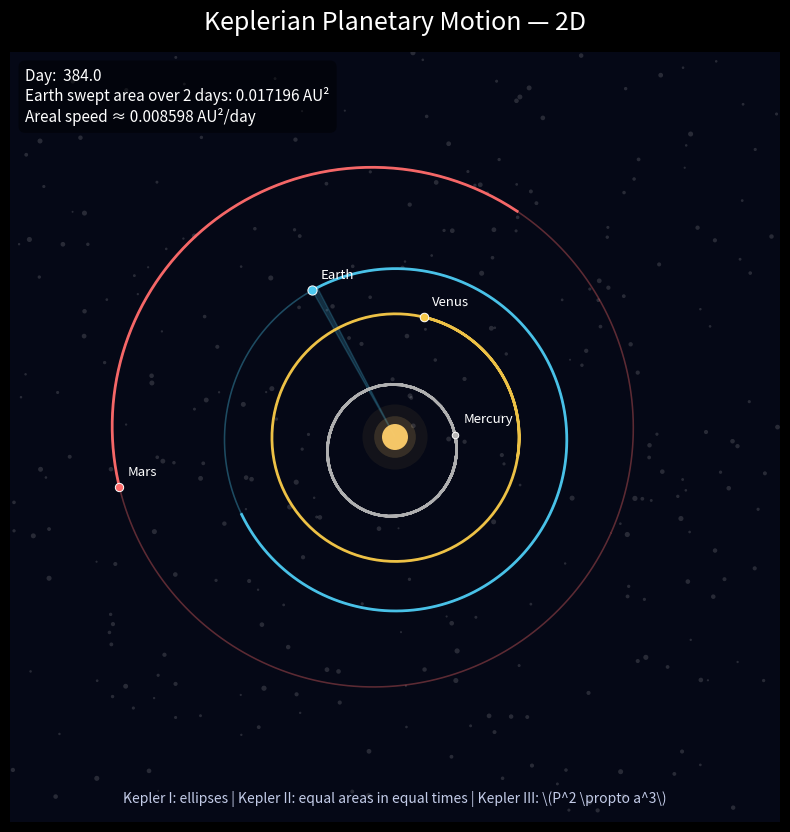

The matplotlib source for this figure: (Note: this script raises an exception after producing the figure.)
from __future__ import annotations

import math
import shutil
from collections import deque
from dataclasses import dataclass
from pathlib import Path

import numpy as np
import matplotlib.pyplot as plt
from matplotlib.animation import FuncAnimation, FFMpegWriter, PillowWriter
from matplotlib.lines import Line2D
from matplotlib.patches import Polygon
from mpl_toolkits.mplot3d import Axes3D  # noqa: F401


# ============================================================
# Settings
# ============================================================

MODES_TO_RENDER = ["kepler_2d", "kepler_3d", "nbody"]
# For a single output, set e.g. ["kepler_3d"]
# For all three, keep the default list above.

DAYS_PER_YEAR = 365.25
J2000_JD = 2451545.0

SUN_COLOR = "#ffcf6b"
BG = "#050816"

plt.style.use("dark_background")


# ============================================================
# Data
# JPL approximate-position elements from Table 1, with
# masses added for the N-body simulation.
# ============================================================

@dataclass(frozen=True)
class Body:
    name: str
    color: str
    mass_solar: float

    a0: float
    a1: float
    e0: float
    e1: float
    I0: float
    I1: float
    L0: float
    L1: float
    long_peri0: float
    long_peri1: float
    long_node0: float
    long_node1: float


PLANETS: dict[str, Body] = {
    "Mercury": Body(
        "Mercury", "#b7b7b7", 1.660120e-7,
        0.38709927, 0.00000037,
        0.20563593, 0.00001906,
        7.00497902, -0.00594749,
        252.25032350, 149472.67411175,
        77.45779628, 0.16047689,
        48.33076593, -0.12534081,
    ),
    "Venus": Body(
        "Venus", "#f7c948", 2.4478383e-6,
        0.72333566, 0.00000390,
        0.00677672, -0.00004107,
        3.39467605, -0.00078890,
        181.97909950, 58517.81538729,
        131.60246718, 0.00268329,
        76.67984255, -0.27769418,
    ),
    # JPL Table 1 row is Earth/Moon barycenter; we use it as "Earth" for visualization.
    "Earth": Body(
        "Earth", "#4cc9f0", 3.0034896e-6,
        1.00000261, 0.00000562,
        0.01671123, -0.00004392,
        -0.00001531, -0.01294668,
        100.46457166, 35999.37244981,
        102.93768193, 0.32327364,
        0.0, 0.0,
    ),
    "Mars": Body(
        "Mars", "#ff6b6b", 3.227151e-7,
        1.52371034, 0.00001847,
        0.09339410, 0.00007882,
        1.84969142, -0.00813131,
        -4.55343205, 19140.30268499,
        -23.94362959, 0.44441088,
        49.55953891, -0.29257343,
    ),
    "Jupiter": Body(
        "Jupiter", "#ff9f1c", 9.545942e-4,
        5.20288700, -0.00011607,
        0.04838624, -0.00013253,
        1.30439695, -0.00183714,
        34.39644051, 3034.74612775,
        14.72847983, 0.21252668,
        100.47390909, 0.20469106,
    ),
    "Saturn": Body(
        "Saturn", "#ffd166", 2.858150e-4,
        9.53667594, -0.00125060,
        0.05386179, -0.00050991,
        2.48599187, 0.00193609,
        49.95424423, 1222.49362201,
        92.59887831, -0.41897216,
        113.66242448, -0.28867794,
    ),
    "Uranus": Body(
        "Uranus", "#7bdff2", 4.366244e-5,
        19.18916464, -0.00196176,
        0.04725744, -0.00004397,
        0.77263783, -0.00242939,
        313.23810451, 428.48202785,
        170.95427630, 0.40805281,
        74.01692503, 0.04240589,
    ),
    "Neptune": Body(
        "Neptune", "#5e60ce", 5.151389e-5,
        30.06992276, 0.00026291,
        0.00859048, 0.00005105,
        1.77004347, 0.00035372,
        -55.12002969, 218.45945325,
        44.96476227, -0.32241464,
        131.78422574, -0.00508664,
    ),
}

ALL_PLANETS = list(PLANETS.keys())
INNER_PLANETS = ["Mercury", "Venus", "Earth", "Mars"]


DISPLAY_SIZES_2D = {
    "Mercury": 22,
    "Venus": 38,
    "Earth": 44,
    "Mars": 36,
    "Jupiter": 62,
    "Saturn": 58,
    "Uranus": 52,
    "Neptune": 52,
    "Sun": 160,
}

DISPLAY_SIZES_3D = {
    "Mercury": 4.0,
    "Venus": 4.6,
    "Earth": 5.0,
    "Mars": 4.4,
    "Jupiter": 6.0,
    "Saturn": 5.8,
    "Uranus": 5.4,
    "Neptune": 5.4,
    "Sun": 10.0,
}


# ============================================================
# Utilities
# ============================================================

def find_desktop() -> Path:
    candidates = [
        Path.home() / "Desktop",
        Path.home() / "OneDrive" / "Desktop",
    ]
    for p in candidates:
        if p.exists():
            return p
    return Path.cwd()


def wrap_deg(x: float) -> float:
    return (x + 180.0) % 360.0 - 180.0


def wrap_rad(x: float) -> float:
    return (x + math.pi) % (2.0 * math.pi) - math.pi


def solve_kepler_rad(M: float, e: float, tol: float = 1e-12, max_iter: int = 50) -> float:
    M = wrap_rad(M)
    E = M if e < 0.8 else math.pi

    for _ in range(max_iter):
        f = E - e * math.sin(E) - M
        fp = 1.0 - e * math.cos(E)
        dE = -f / fp
        E += dE
        if abs(dE) < tol:
            break

    return E


def current_elements(body: Body, t_days: float) -> dict[str, float]:
    T = t_days / 36525.0  # centuries from J2000.0

    a = body.a0 + body.a1 * T
    e = body.e0 + body.e1 * T
    I_deg = body.I0 + body.I1 * T
    L_deg = body.L0 + body.L1 * T
    varpi_deg = body.long_peri0 + body.long_peri1 * T
    Omega_deg = body.long_node0 + body.long_node1 * T
    omega_deg = wrap_deg(varpi_deg - Omega_deg)

    return {
        "a": a,
        "e": e,
        "I_deg": I_deg,
        "L_deg": L_deg,
        "varpi_deg": varpi_deg,
        "Omega_deg": Omega_deg,
        "omega_deg": omega_deg,
    }


def orbital_rotation_matrix(I_deg: float, Omega_deg: float, omega_deg: float) -> np.ndarray:
    I = math.radians(I_deg)
    Omega = math.radians(Omega_deg)
    omega = math.radians(omega_deg)

    cO, sO = math.cos(Omega), math.sin(Omega)
    ci, si = math.cos(I), math.sin(I)
    cw, sw = math.cos(omega), math.sin(omega)

    # Maps [x', y'] in the orbital plane to ecliptic coordinates.
    return np.array([
        [cw * cO - sw * sO * ci, -sw * cO - cw * sO * ci],
        [cw * sO + sw * cO * ci, -sw * sO + cw * cO * ci],
        [sw * si,                cw * si],
    ])


def state_from_elements(body: Body, t_days: float) -> tuple[np.ndarray, np.ndarray]:
    """
    Heliocentric ecliptic position and velocity in AU and AU/year.
    """
    el = current_elements(body, t_days)
    a = el["a"]
    e = max(0.0, min(el["e"], 0.999999999))
    I_deg = el["I_deg"]
    Omega_deg = el["Omega_deg"]
    omega_deg = el["omega_deg"]
    L_deg = el["L_deg"]
    varpi_deg = el["varpi_deg"]

    M_deg = wrap_deg(L_deg - varpi_deg)
    M = math.radians(M_deg)

    E = solve_kepler_rad(M, e)

    cosE, sinE = math.cos(E), math.sin(E)
    one_minus_e_cosE = 1.0 - e * cosE

    x_orb = a * (cosE - e)
    y_orb = a * math.sqrt(1.0 - e * e) * sinE

    # Time unit is years, distance is AU. G in these units is 4*pi^2.
    mu = 4.0 * math.pi**2 * (1.0 + body.mass_solar)
    n = math.sqrt(mu / (a**3))  # rad/year
    xdot_orb = -a * n * sinE / one_minus_e_cosE
    ydot_orb = a * n * math.sqrt(1.0 - e * e) * cosE / one_minus_e_cosE

    R = orbital_rotation_matrix(I_deg, Omega_deg, omega_deg)
    pos = R @ np.array([x_orb, y_orb])
    vel = R @ np.array([xdot_orb, ydot_orb])

    return pos, vel


def orbit_curve(body: Body, n: int = 720) -> np.ndarray:
    """
    Returns a 3xN array of orbit points in ecliptic coordinates.
    """
    el = current_elements(body, 0.0)
    a = el["a"]
    e = max(0.0, min(el["e"], 0.999999999))
    I_deg = el["I_deg"]
    Omega_deg = el["Omega_deg"]
    omega_deg = el["omega_deg"]

    E = np.linspace(0.0, 2.0 * math.pi, n)
    x_orb = a * (np.cos(E) - e)
    y_orb = a * np.sqrt(1.0 - e * e) * np.sin(E)

    R = orbital_rotation_matrix(I_deg, Omega_deg, omega_deg)
    pts = R @ np.vstack([x_orb, y_orb])
    return pts


def make_starfield(ax, limit: float, n: int = 350) -> None:
    rng = np.random.default_rng(7)
    sx = rng.uniform(-limit, limit, n)
    sy = rng.uniform(-limit, limit, n)
    ss = rng.uniform(2, 14, n)
    ax.scatter(sx, sy, s=ss, c="white", alpha=0.14, linewidths=0, zorder=0)


def save_animation(anim, output_dir: Path, basename: str, fps: int = 30, dpi: int = 150) -> None:
    output_dir.mkdir(parents=True, exist_ok=True)

    mp4_path = output_dir / f"{basename}.mp4"
    gif_path = output_dir / f"{basename}.gif"

    if shutil.which("ffmpeg") is not None:
        try:
            anim.save(mp4_path, writer=FFMpegWriter(fps=fps, bitrate=2200), dpi=dpi)
            print(f"Saved: {mp4_path}")
            return
        except Exception as exc:
            print(f"MP4 save failed: {exc}. Falling back to GIF...")

    anim.save(gif_path, writer=PillowWriter(fps=max(12, fps // 2)), dpi=dpi)
    print(f"Saved: {gif_path}")


def compute_acceleration(positions: np.ndarray, masses: np.ndarray) -> np.ndarray:
    """
    N-body acceleration with G = 4*pi^2 in AU^3 / (yr^2 * solar_mass).
    positions shape: (N, 3)
    masses shape: (N,)
    """
    G = 4.0 * math.pi**2
    delta = positions[None, :, :] - positions[:, None, :]  # r_j - r_i
    dist2 = np.sum(delta * delta, axis=2) + np.eye(len(masses))
    inv_dist3 = 1.0 / np.power(dist2, 1.5)
    np.fill_diagonal(inv_dist3, 0.0)
    acc = G * np.sum(delta * inv_dist3[:, :, None] * masses[None, :, None], axis=1)
    return acc


def velocity_verlet_step(positions: np.ndarray, velocities: np.ndarray, masses: np.ndarray, dt_years: float):
    a0 = compute_acceleration(positions, masses)
    v_half = velocities + 0.5 * dt_years * a0
    r_new = positions + dt_years * v_half
    a1 = compute_acceleration(r_new, masses)
    v_new = v_half + 0.5 * dt_years * a1
    return r_new, v_new


# ============================================================
# 2D Kepler animation
# ============================================================

def render_kepler_2d(output_dir: Path) -> None:
    bodies = INNER_PLANETS
    total_days = 4.0 * DAYS_PER_YEAR
    days_per_frame = 2.0
    frames = int(total_days / days_per_frame) + 1

    limit = max((PLANETS[name].a0 * (1.0 + PLANETS[name].e0) for name in bodies)) * 1.35

    fig, ax = plt.subplots(figsize=(10, 10), facecolor=BG)
    ax.set_facecolor(BG)
    ax.set_aspect("equal", adjustable="box")
    ax.set_xlim(-limit, limit)
    ax.set_ylim(-limit, limit)
    ax.set_xticks([])
    ax.set_yticks([])
    for sp in ax.spines.values():
        sp.set_visible(False)

    ax.set_title("Keplerian Planetary Motion — 2D", fontsize=18, pad=16, color="white")

    make_starfield(ax, limit, n=300)

    # Sun glow
    for size, alpha in [(2200, 0.06), (900, 0.15), (350, 0.95)]:
        ax.scatter([0], [0], s=size, c=SUN_COLOR, alpha=alpha, edgecolors="none", zorder=10)

    trail_len = 140
    trail_x: list[deque[float]] = []
    trail_y: list[deque[float]] = []
    trails = []
    markers = []
    labels = []

    for name in bodies:
        body = PLANETS[name]
        curve = orbit_curve(body)
        ax.plot(curve[0], curve[1], color=body.color, lw=1.15, alpha=0.35, zorder=1)

        trail, = ax.plot([], [], color=body.color, lw=2.0, alpha=0.95, zorder=3)
        marker = ax.scatter([0], [0], s=DISPLAY_SIZES_2D[name], c=body.color,
                            edgecolors="white", linewidths=0.7, zorder=4)
        label = ax.text(0, 0, name, fontsize=9.5, color="white",
                        ha="left", va="bottom", zorder=5)

        trails.append(trail)
        markers.append(marker)
        labels.append(label)
        trail_x.append(deque(maxlen=trail_len))
        trail_y.append(deque(maxlen=trail_len))

    earth_idx = bodies.index("Earth")

    earth_wedge = Polygon([[0, 0], [0, 0], [0, 0]],
                          closed=True, facecolor=PLANETS["Earth"].color,
                          edgecolor=PLANETS["Earth"].color, alpha=0.20, zorder=2)
    ax.add_patch(earth_wedge)

    info = ax.text(
        0.02, 0.98, "",
        transform=ax.transAxes,
        ha="left", va="top",
        fontsize=11, color="white",
        bbox=dict(boxstyle="round,pad=0.45", fc=(0, 0, 0, 0.45), ec="none"),
        zorder=20,
    )

    footer = ax.text(
        0.5, 0.02,
        r"Kepler I: ellipses | Kepler II: equal areas in equal times | Kepler III: \(P^2 \propto a^3\)",
        transform=ax.transAxes,
        ha="center", va="bottom",
        fontsize=10, color="#d8e1ff", alpha=0.9, zorder=20,
    )

    def update(frame: int):
        t_days = frame * days_per_frame
        positions = [state_from_elements(PLANETS[name], t_days)[0] for name in bodies]

        for i, (name, pos) in enumerate(zip(bodies, positions)):
            x, y = pos[0], pos[1]
            trail_x[i].append(x)
            trail_y[i].append(y)

            trails[i].set_data(list(trail_x[i]), list(trail_y[i]))
            markers[i].set_offsets(np.array([[x, y]]))
            labels[i].set_position((x + 0.05, y + 0.05))

        ex, ey = positions[earth_idx][0], positions[earth_idx][1]
        if len(trail_x[earth_idx]) >= 2:
            px = trail_x[earth_idx][-2]
            py = trail_y[earth_idx][-2]
        else:
            px, py = ex, ey

        earth_wedge.set_xy(np.array([[0, 0], [px, py], [ex, ey], [0, 0]]))
        swept_area = 0.5 * abs(px * ey - py * ex)

        info.set_text(
            f"Day: {t_days:6.1f}\n"
            f"Earth swept area over {days_per_frame:g} days: {swept_area:.6f} AU²\n"
            f"Areal speed ≈ {swept_area / days_per_frame:.6f} AU²/day"
        )

        return trails + markers + labels + [earth_wedge, info, footer]

    anim = FuncAnimation(fig, update, frames=frames, interval=33, blit=False)
    save_animation(anim, output_dir, "planetary_motion_kepler_2d", fps=30, dpi=160)
    plt.close(fig)


# ============================================================
# 3D Kepler animation
# ============================================================

def render_kepler_3d(output_dir: Path) -> None:
    bodies = ALL_PLANETS
    total_days = 8.0 * DAYS_PER_YEAR
    days_per_frame = 4.0
    frames = int(total_days / days_per_frame) + 1

    limit = max((PLANETS[name].a0 * (1.0 + PLANETS[name].e0) for name in bodies)) * 1.18

    fig = plt.figure(figsize=(11, 9), facecolor=BG)
    ax = fig.add_subplot(111, projection="3d")
    fig.patch.set_facecolor(BG)
    ax.set_facecolor(BG)

    ax.set_title("Keplerian Planetary Motion — 3D Tilted Orbits", fontsize=18, pad=18, color="white")
    ax.view_init(elev=24, azim=40)

    ax.set_xlim(-limit, limit)
    ax.set_ylim(-limit, limit)
    ax.set_zlim(-limit * 0.18, limit * 0.18)
    try:
        ax.set_box_aspect((1, 1, 0.36))
    except Exception:
        pass

    ax.set_xticks([])
    ax.set_yticks([])
    ax.set_zticks([])

    # A faint ecliptic plane grid
    grid = np.linspace(-limit, limit, 2)
    for g in np.linspace(-limit, limit, 5):
        ax.plot(grid, np.full_like(grid, g), np.zeros_like(grid), color="white", alpha=0.04, lw=0.6)
        ax.plot(np.full_like(grid, g), grid, np.zeros_like(grid), color="white", alpha=0.04, lw=0.6)

    # Sun
    sun_marker, = ax.plot([0], [0], [0], marker="o", markersize=DISPLAY_SIZES_3D["Sun"] / 2,
                          color=SUN_COLOR, lw=0, zorder=10)

    trail_len = 160
    trail_x: list[deque[float]] = []
    trail_y: list[deque[float]] = []
    trail_z: list[deque[float]] = []
    trails = []
    markers = []

    for name in bodies:
        body = PLANETS[name]
        curve = orbit_curve(body, n=700)
        ax.plot(curve[0], curve[1], curve[2], color=body.color, lw=1.0, alpha=0.35)

        trail, = ax.plot([], [], [], color=body.color, lw=2.0, alpha=0.95)
        marker, = ax.plot([], [], [], marker="o", linestyle="None",
                          markersize=DISPLAY_SIZES_3D[name], color=body.color)

        trails.append(trail)
        markers.append(marker)
        trail_x.append(deque(maxlen=trail_len))
        trail_y.append(deque(maxlen=trail_len))
        trail_z.append(deque(maxlen=trail_len))

    legend_handles = [
        Line2D([0], [0], color=PLANETS[name].color, lw=2, label=name)
        for name in bodies
    ]
    ax.legend(handles=legend_handles, loc="upper left", fontsize=8.5,
              framealpha=0.22, facecolor="black", edgecolor="none")

    info = ax.text2D(
        0.02, 0.98, "",
        transform=ax.transAxes,
        ha="left", va="top",
        fontsize=10.5, color="white",
        bbox=dict(boxstyle="round,pad=0.45", fc=(0, 0, 0, 0.45), ec="none"),
    )

    footer = ax.text2D(
        0.5, 0.02,
        "JPL orbital elements + 3D plane tilts",
        transform=ax.transAxes,
        ha="center", va="bottom",
        fontsize=10, color="#d8e1ff", alpha=0.9,
    )

    def update(frame: int):
        t_days = frame * days_per_frame
        positions = [state_from_elements(PLANETS[name], t_days)[0] for name in bodies]

        for i, pos in enumerate(positions):
            x, y, z = pos[0], pos[1], pos[2]
            trail_x[i].append(x)
            trail_y[i].append(y)
            trail_z[i].append(z)

            trails[i].set_data(list(trail_x[i]), list(trail_y[i]))
            trails[i].set_3d_properties(list(trail_z[i]))

            markers[i].set_data([x], [y])
            markers[i].set_3d_properties([z])

        info.set_text(
            f"Day: {t_days:6.1f}\n"
            f"3D tilted orbits from JPL approximate elements\n"
            f"Current view is heliocentric ecliptic space"
        )

        return [sun_marker] + trails + markers + [info, footer]

    anim = FuncAnimation(fig, update, frames=frames, interval=33, blit=False)
    save_animation(anim, output_dir, "planetary_motion_kepler_3d", fps=30, dpi=160)
    plt.close(fig)


# ============================================================
# Newtonian gravity simulation
# ============================================================

def render_nbody(output_dir: Path) -> None:
    bodies = INNER_PLANETS
    total_days = 4.0 * DAYS_PER_YEAR
    days_per_frame = 2.0
    substeps = 10
    frames = int(total_days / days_per_frame) + 1

    limit = max((PLANETS[name].a0 * (1.0 + PLANETS[name].e0) for name in bodies)) * 1.40

    fig, ax = plt.subplots(figsize=(10, 10), facecolor=BG)
    ax.set_facecolor(BG)
    ax.set_aspect("equal", adjustable="box")
    ax.set_xlim(-limit, limit)
    ax.set_ylim(-limit, limit)
    ax.set_xticks([])
    ax.set_yticks([])
    for sp in ax.spines.values():
        sp.set_visible(False)

    ax.set_title("Newtonian Gravity Simulation — N-body", fontsize=18, pad=16, color="white")

    make_starfield(ax, limit, n=280)

    # Build initial heliocentric states at J2000.
    planet_positions = []
    planet_velocities = []
    masses = [1.0]  # Sun
    body_names = ["Sun"] + bodies

    for name in bodies:
        pos, vel = state_from_elements(PLANETS[name], 0.0)
        planet_positions.append(pos)
        planet_velocities.append(vel)
        masses.append(PLANETS[name].mass_solar)

    planet_positions = np.array(planet_positions, dtype=float)
    planet_velocities = np.array(planet_velocities, dtype=float)
    masses = np.array(masses, dtype=float)

    # Put the barycenter at the origin and total momentum at zero.
    sun_pos = -np.sum(planet_positions * masses[1:, None], axis=0) / masses[0]
    sun_vel = -np.sum(planet_velocities * masses[1:, None], axis=0) / masses[0]

    positions = np.vstack([sun_pos[None, :], planet_positions])
    velocities = np.vstack([sun_vel[None, :], planet_velocities])

    trail_len = 150
    trail_x: list[deque[float]] = []
    trail_y: list[deque[float]] = []
    trails = []
    markers = []
    labels = []

    for name in body_names:
        color = SUN_COLOR if name == "Sun" else PLANETS[name].color
        trail, = ax.plot([], [], color=color, lw=2.2 if name == "Sun" else 1.8,
                         alpha=0.95 if name == "Sun" else 0.90, zorder=3)
        marker = ax.scatter([0], [0], s=DISPLAY_SIZES_2D[name], c=color,
                            edgecolors="white" if name != "Sun" else "none",
                            linewidths=0.7 if name != "Sun" else 0.0, zorder=4)
        label = ax.text(0, 0, name, fontsize=10 if name == "Sun" else 9,
                        color="white", ha="left", va="bottom", zorder=5)

        trails.append(trail)
        markers.append(marker)
        labels.append(label)
        trail_x.append(deque(maxlen=trail_len))
        trail_y.append(deque(maxlen=trail_len))

    info = ax.text(
        0.02, 0.98, "",
        transform=ax.transAxes,
        ha="left", va="top",
        fontsize=11, color="white",
        bbox=dict(boxstyle="round,pad=0.45", fc=(0, 0, 0, 0.45), ec="none"),
        zorder=20,
    )

    footer = ax.text(
        0.5, 0.02,
        "Pairwise Newtonian gravity with velocity Verlet integration",
        transform=ax.transAxes,
        ha="center", va="bottom",
        fontsize=10, color="#d8e1ff", alpha=0.9, zorder=20,
    )

    dt_years = (days_per_frame / DAYS_PER_YEAR) / substeps

    def update(frame: int):
        nonlocal positions, velocities

        for _ in range(substeps):
            positions, velocities = velocity_verlet_step(positions, velocities, masses, dt_years)

        t_days = frame * days_per_frame
        com = np.sum(positions * masses[:, None], axis=0) / np.sum(masses)
        plot_pos = positions - com

        for i, pos in enumerate(plot_pos):
            x, y = pos[0], pos[1]
            trail_x[i].append(x)
            trail_y[i].append(y)

            trails[i].set_data(list(trail_x[i]), list(trail_y[i]))
            markers[i].set_offsets(np.array([[x, y]]))
            labels[i].set_position((x + 0.05, y + 0.05))

        info.set_text(
            f"Day: {t_days:6.1f}\n"
            f"Barycenter-centered N-body simulation\n"
            f"Sun wobble is caused by the planets' gravity"
        )

        return trails + markers + labels + [info, footer]

    anim = FuncAnimation(fig, update, frames=frames, interval=33, blit=False)
    save_animation(anim, output_dir, "planetary_motion_nbody", fps=30, dpi=160)
    plt.close(fig)


# ============================================================
# Main
# ============================================================

def main() -> None:
    output_dir = find_desktop()

    for mode in MODES_TO_RENDER:
        print(f"Rendering: {mode}")
        if mode == "kepler_2d":
            render_kepler_2d(output_dir)
        elif mode == "kepler_3d":
            render_kepler_3d(output_dir)
        elif mode == "nbody":
            render_nbody(output_dir)
        else:
            raise ValueError(f"Unknown mode: {mode}")

    print(f"Done. Check your Desktop folder: {output_dir}")


if __name__ == "__main__":
    main()
